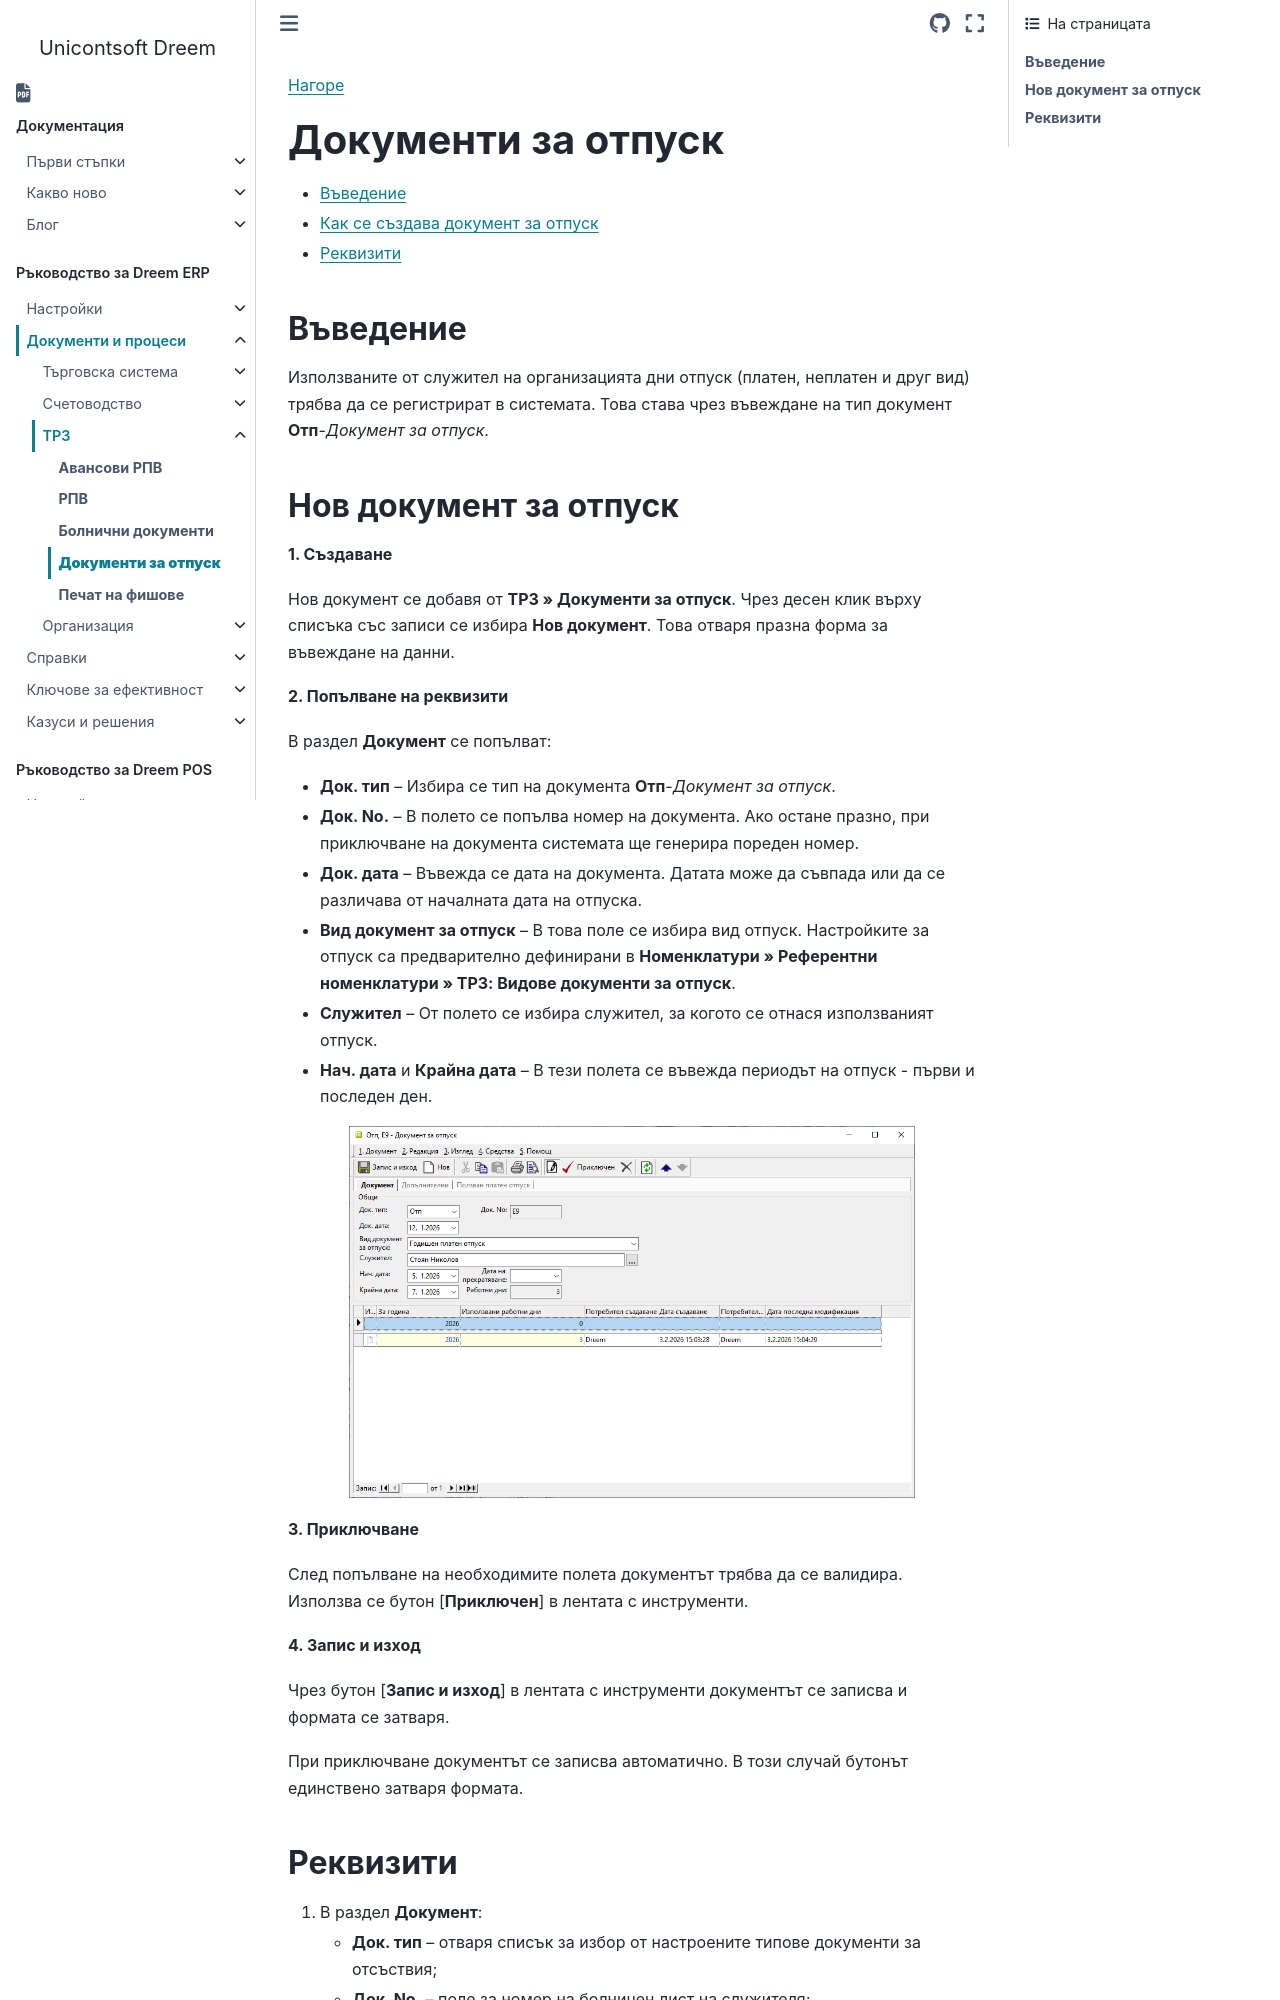

repository: Unicontsoft/unicontsoft.github.io · page: guide/erp/002-docs/003-payroll-documents/004-leave-documents.html · generator: sphinx

```{only} html
[Нагоре](000-index)
```

# **Документи за отпуск**

- [Въведение](#въведение)  
- [Как се създава документ за отпуск](#нов-документ-за-отпуск)  
- [Реквизити](#реквизити)  

## **Въведение**

Използваните от служител на организацията дни отпуск (платен, неплатен и друг вид) трябва да се регистрират в системата. Това става чрез въвеждане на тип документ **Отп**-*Документ за отпуск*.   

## **Нов документ за отпуск**

**1. Създаване**

Нов документ се добавя от **ТРЗ » Документи за отпуск**. Чрез десен клик върху списъка със записи се избира **Нов документ**. Това отваря празна форма за въвеждане на данни.  

**2. Попълване на реквизити** 

В раздел **Документ** се попълват:  

 - **Док. тип** – Избира се тип на документа **Отп**-*Документ за отпуск*.  
 - **Док. No.** – В полето се попълва номер на документа. Ако остане празно, при приключване на документа системата ще генерира пореден номер.  
 - **Док. дата** – Въвежда се дата на документа. Датата може да съвпада или да се различава от началната дата на отпуска.  
 - **Вид документ за отпуск** – В това поле се избира вид отпуск. Настройките за отпуск са предварително дефинирани в **Номенклатури » Референтни номенклатури » ТРЗ: Видове документи за отпуск**.  
 - **Служител** – От полето се избира служител, за когото се отнася използваният отпуск.  
 - **Нач. дата** и **Крайна дата** – В тези полета се въвежда периодът на отпуск - първи и последен ден.  

![](904-leave-documents1.png){ class=align-center w=15cm }

**3. Приключване** 

След попълване на необходимите полета документът трябва да се валидира. Използва се бутон [**Приключен**] в лентата с инструменти.  

**4. Запис и изход**  

Чрез бутон [**Запис и изход**] в лентата с инструменти документът се записва и формата се затваря.  

При приключване документът се записва автоматично. В този случай бутонът единствено затваря формата.
